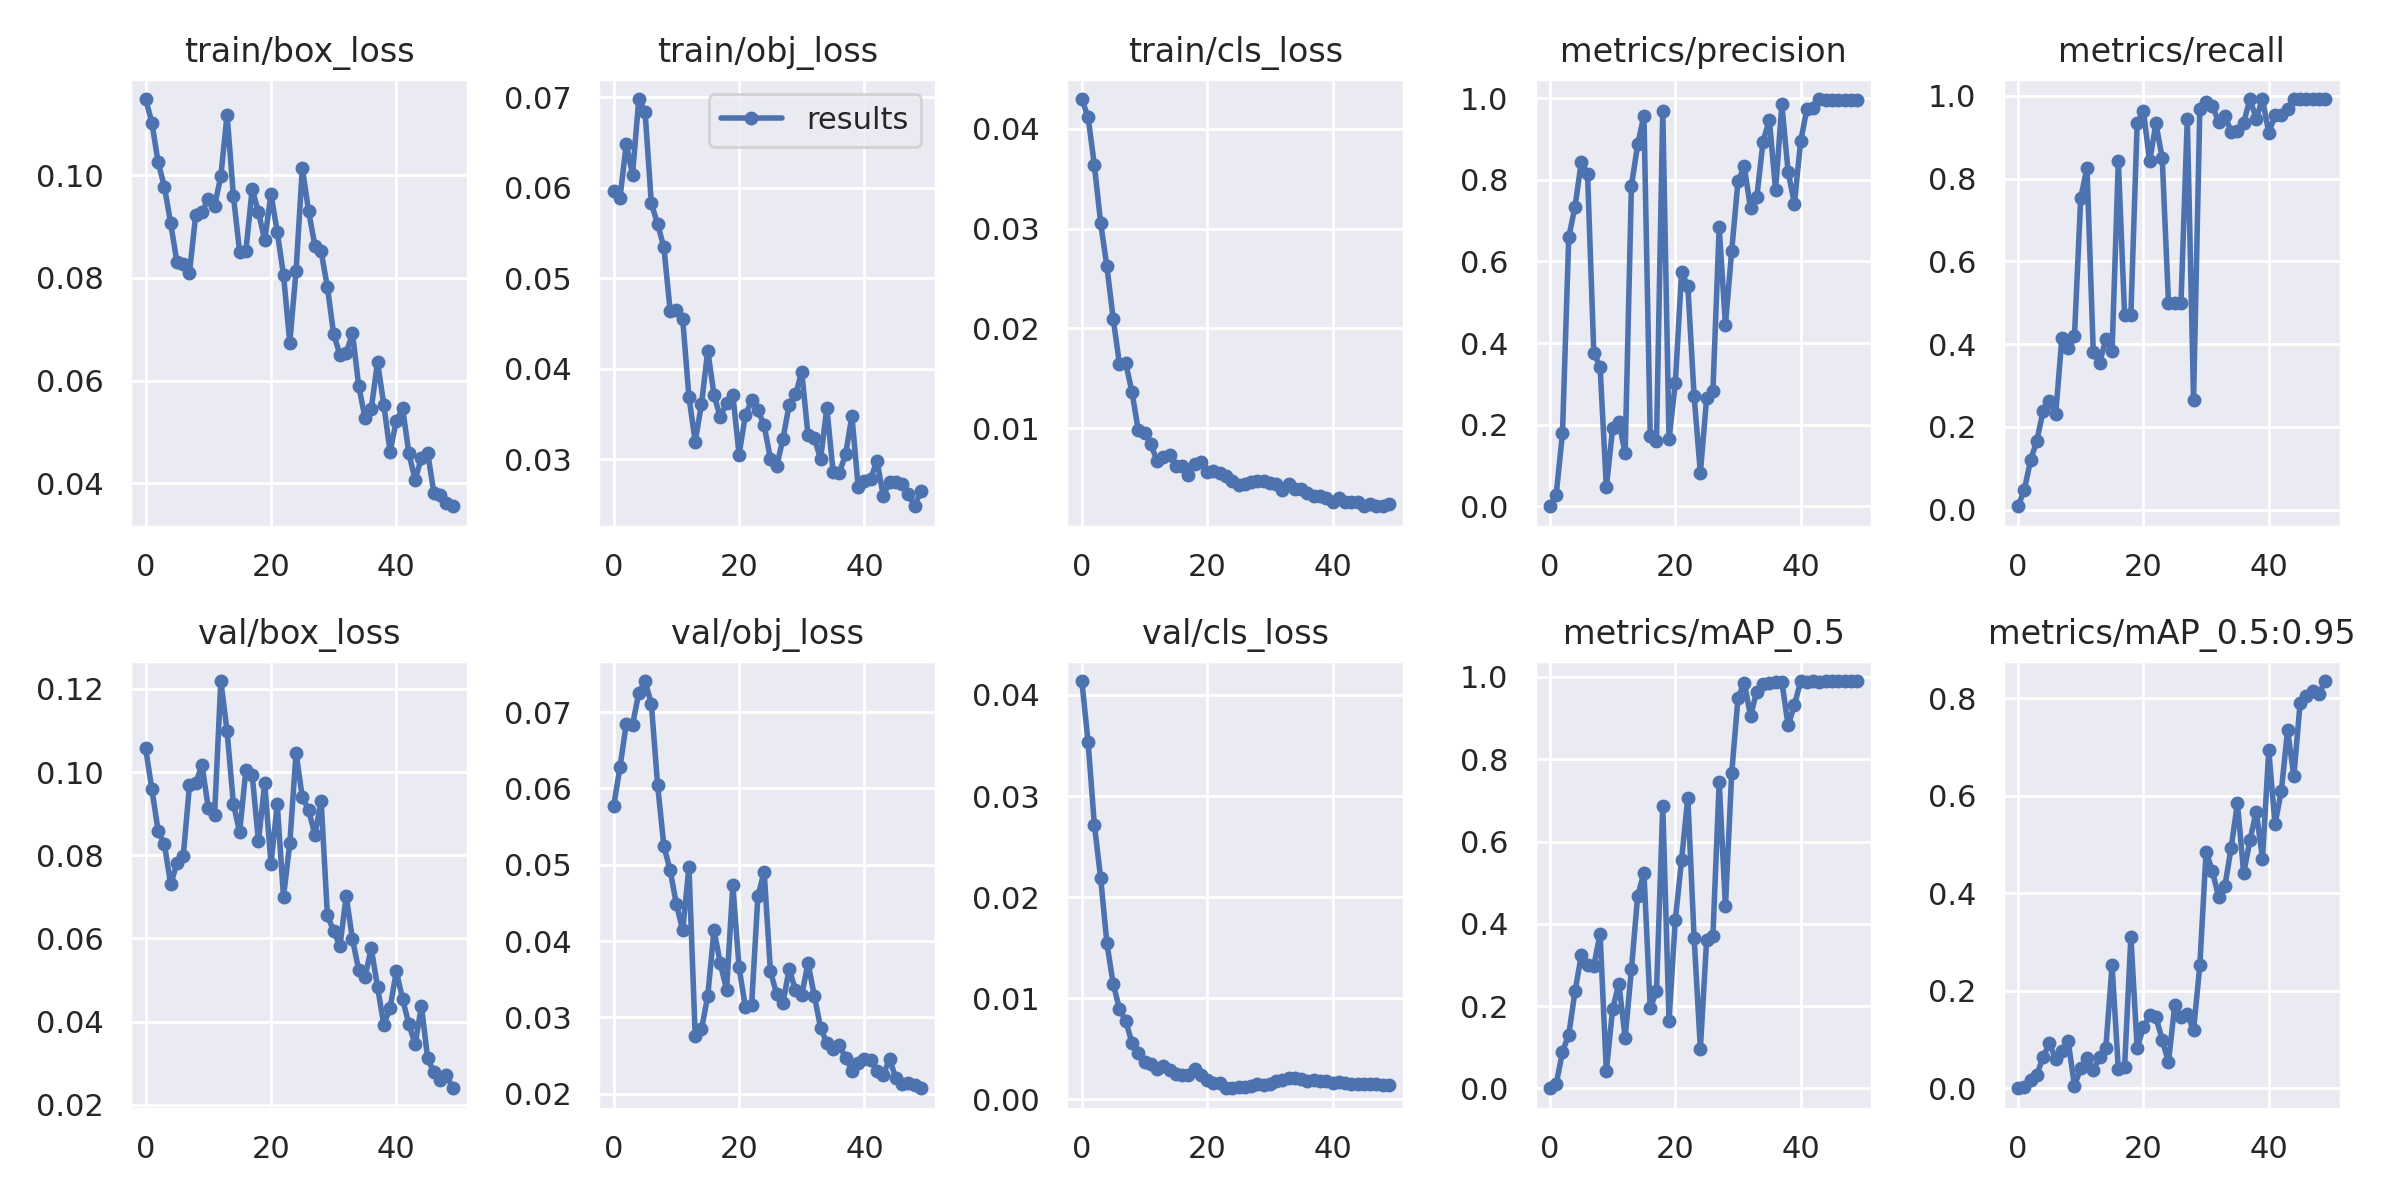

The data file committed next to this chart (first rows):
epoch, train/box_loss, train/obj_loss, train/cls_loss, metrics/precision, metrics/recall, metrics/mAP_0.5, metrics/mAP_0.5:0.95, val/box_loss, val/obj_loss, val/cls_loss, x/lr0, x/lr1, x/lr2
0, 0.1148, 0.0596, 0.04298, 0.0003504, 0.007937, 0.0001733, 1.7331e-05, 0.1057, 0.05771, 0.04137, 0.0004, 0.0004, 0.0964
1, 0.1102, 0.05889, 0.04115, 0.02907, 0.04762, 0.0104, 0.00316, 0.09584, 0.06281, 0.03532, 0.0008822, 0.0008822, 0.09188
2, 0.1025, 0.06481, 0.03637, 0.1792, 0.1191, 0.08833, 0.01789, 0.0858, 0.06846, 0.02717, 0.001345, 0.001345, 0.08735
3, 0.09776, 0.06144, 0.03057, 0.6591, 0.1667, 0.1307, 0.02784, 0.08261, 0.06834, 0.02189, 0.001787, 0.001787, 0.08279
4, 0.0906, 0.06981, 0.0262, 0.7342, 0.2381, 0.2355, 0.06447, 0.07299, 0.07253, 0.01544, 0.00221, 0.00221, 0.07821
5, 0.08305, 0.06841, 0.02098, 0.843, 0.2619, 0.3234, 0.09199, 0.07807, 0.07409, 0.01144, 0.002613, 0.002613, 0.07361
6, 0.08267, 0.05826, 0.01645, 0.8152, 0.2301, 0.2988, 0.06007, 0.07975, 0.07111, 0.008962, 0.002996, 0.002996, 0.069
7, 0.08105, 0.056, 0.01651, 0.3754, 0.4155, 0.2982, 0.07661, 0.09686, 0.06046, 0.007735, 0.00336, 0.00336, 0.06436
8, 0.09234, 0.05342, 0.01363, 0.3425, 0.3903, 0.3752, 0.09637, 0.09737, 0.05246, 0.005603, 0.003703, 0.003703, 0.0597
9, 0.0928, 0.04641, 0.009813, 0.04677, 0.4188, 0.04195, 0.005247, 0.1017, 0.04927, 0.004596, 0.004027, 0.004027, 0.05503
10, 0.09544, 0.04652, 0.009551, 0.1911, 0.753, 0.1925, 0.04086, 0.0913, 0.04481, 0.003677, 0.004331, 0.004331, 0.05033
11, 0.094, 0.04552, 0.008437, 0.2072, 0.8254, 0.2547, 0.06166, 0.08962, 0.04142, 0.003511, 0.004615, 0.004615, 0.04562
12, 0.09983, 0.03688, 0.006716, 0.1298, 0.3815, 0.1231, 0.03701, 0.1219, 0.0497, 0.002975, 0.004879, 0.004879, 0.04088
13, 0.1118, 0.03195, 0.007104, 0.7849, 0.3529, 0.2892, 0.06383, 0.1098, 0.02753, 0.003309, 0.005124, 0.005124, 0.03612
14, 0.09603, 0.03606, 0.007331, 0.8871, 0.4118, 0.4684, 0.08191, 0.09237, 0.02841, 0.002906, 0.005349, 0.005349, 0.03135
15, 0.08504, 0.04201, 0.00622, 0.9577, 0.3824, 0.5236, 0.2519, 0.08554, 0.03281, 0.002543, 0.005554, 0.005554, 0.02655
16, 0.08532, 0.03712, 0.006186, 0.172, 0.8413, 0.1946, 0.0388, 0.1006, 0.04146, 0.0024, 0.005739, 0.005739, 0.02174
17, 0.09732, 0.03462, 0.005294, 0.16, 0.4706, 0.2361, 0.04438, 0.09931, 0.03708, 0.002395, 0.005904, 0.005904, 0.0169
18, 0.09287, 0.03623, 0.00643, 0.9695, 0.4706, 0.6861, 0.311, 0.08336, 0.03363, 0.003036, 0.00605, 0.00605, 0.01205
19, 0.08731, 0.03712, 0.006605, 0.1643, 0.933, 0.1646, 0.0825, 0.09731, 0.04728, 0.002467, 0.006176, 0.006176, 0.007176
20, 0.09634, 0.03052, 0.005659, 0.3015, 0.9627, 0.4085, 0.1249, 0.07791, 0.03654, 0.001891, 0.00604, 0.00604, 0.00604
21, 0.08894, 0.03484, 0.005683, 0.5733, 0.8415, 0.5553, 0.15, 0.09222, 0.03136, 0.001643, 0.00604, 0.00604, 0.00604
22, 0.08053, 0.0365, 0.005535, 0.5403, 0.9332, 0.7064, 0.1457, 0.06999, 0.0316, 0.001624, 0.005842, 0.005842, 0.005842
23, 0.06737, 0.03543, 0.005252, 0.2701, 0.8492, 0.366, 0.09952, 0.08285, 0.04587, 0.001118, 0.005644, 0.005644, 0.005644
24, 0.08135, 0.03373, 0.004694, 0.08246, 0.5, 0.0966, 0.05351, 0.1046, 0.04909, 0.001108, 0.005446, 0.005446, 0.005446
25, 0.1014, 0.03004, 0.004278, 0.2652, 0.5, 0.3607, 0.1708, 0.09389, 0.03601, 0.001225, 0.005248, 0.005248, 0.005248
26, 0.09303, 0.02921, 0.004366, 0.2827, 0.5, 0.3704, 0.1455, 0.09099, 0.03304, 0.001277, 0.00505, 0.00505, 0.00505
27, 0.08631, 0.03226, 0.004564, 0.684, 0.9447, 0.745, 0.1515, 0.08489, 0.03191, 0.00134, 0.004852, 0.004852, 0.004852
28, 0.08514, 0.03604, 0.004731, 0.4452, 0.2647, 0.4424, 0.1187, 0.0931, 0.03634, 0.001493, 0.004654, 0.004654, 0.004654
29, 0.07823, 0.03716, 0.00466, 0.6263, 0.9681, 0.7669, 0.2522, 0.06557, 0.03353, 0.001475, 0.004456, 0.004456, 0.004456
30, 0.06901, 0.03963, 0.004461, 0.7962, 0.9841, 0.9484, 0.4854, 0.06173, 0.03295, 0.001524, 0.004258, 0.004258, 0.004258
31, 0.06505, 0.03262, 0.00441, 0.8332, 0.9762, 0.9863, 0.4458, 0.05815, 0.0371, 0.001826, 0.00406, 0.00406, 0.00406
32, 0.06528, 0.03235, 0.003773, 0.7299, 0.9365, 0.9059, 0.3923, 0.07016, 0.03283, 0.001938, 0.003862, 0.003862, 0.003862
33, 0.06924, 0.03003, 0.004391, 0.7575, 0.952, 0.9643, 0.4145, 0.05984, 0.02865, 0.002129, 0.003664, 0.003664, 0.003664
34, 0.05892, 0.03565, 0.003948, 0.8939, 0.913, 0.9832, 0.4937, 0.05233, 0.02657, 0.002147, 0.003466, 0.003466, 0.003466
35, 0.05273, 0.02859, 0.003906, 0.9474, 0.9143, 0.9849, 0.5846, 0.0508, 0.02587, 0.002039, 0.003268, 0.003268, 0.003268
36, 0.0545, 0.02848, 0.003531, 0.7747, 0.935, 0.9883, 0.441, 0.05761, 0.02632, 0.001873, 0.00307, 0.00307, 0.00307
37, 0.06359, 0.03056, 0.003207, 0.9847, 0.9921, 0.9884, 0.5088, 0.0483, 0.02466, 0.001968, 0.002872, 0.002872, 0.002872
38, 0.05529, 0.03479, 0.003198, 0.8198, 0.9444, 0.8821, 0.5677, 0.03927, 0.02302, 0.001853, 0.002674, 0.002674, 0.002674
39, 0.04612, 0.02691, 0.002971, 0.742, 0.9921, 0.9313, 0.4713, 0.04326, 0.024, 0.001783, 0.002476, 0.002476, 0.002476
40, 0.05215, 0.02763, 0.002644, 0.8944, 0.9102, 0.9895, 0.6929, 0.05206, 0.02458, 0.001651, 0.002278, 0.002278, 0.002278
41, 0.0546, 0.02786, 0.002959, 0.974, 0.953, 0.9881, 0.542, 0.04543, 0.02446, 0.001687, 0.00208, 0.00208, 0.00208
42, 0.04581, 0.02983, 0.002624, 0.9769, 0.9525, 0.9901, 0.6093, 0.03935, 0.02292, 0.001665, 0.001882, 0.001882, 0.001882
43, 0.04066, 0.02594, 0.002586, 0.998, 0.9683, 0.9879, 0.7344, 0.03453, 0.02237, 0.001545, 0.001684, 0.001684, 0.001684
44, 0.04491, 0.02749, 0.002557, 0.9953, 0.9921, 0.9901, 0.6405, 0.04374, 0.02457, 0.001568, 0.001486, 0.001486, 0.001486
45, 0.04593, 0.02745, 0.002217, 0.9949, 0.9921, 0.9901, 0.7902, 0.03114, 0.02203, 0.00152, 0.001288, 0.001288, 0.001288
46, 0.03799, 0.02725, 0.002435, 0.9953, 0.9921, 0.9901, 0.8053, 0.02775, 0.02122, 0.001501, 0.00109, 0.00109, 0.00109
47, 0.03768, 0.02611, 0.002198, 0.996, 0.9921, 0.9901, 0.8152, 0.02584, 0.02134, 0.001483, 0.000892, 0.000892, 0.000892
48, 0.03612, 0.0248, 0.002179, 0.9958, 0.9921, 0.9901, 0.8092, 0.02714, 0.0211, 0.001459, 0.000694, 0.000694, 0.000694
49, 0.0355, 0.02649, 0.00245, 0.9963, 0.9921, 0.9901, 0.8354, 0.02396, 0.0207, 0.001457, 0.000496, 0.000496, 0.000496
